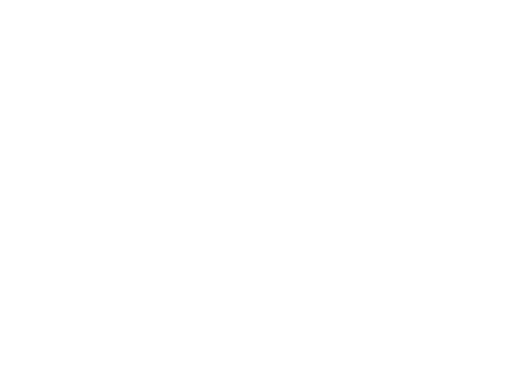
t = 0.00 s
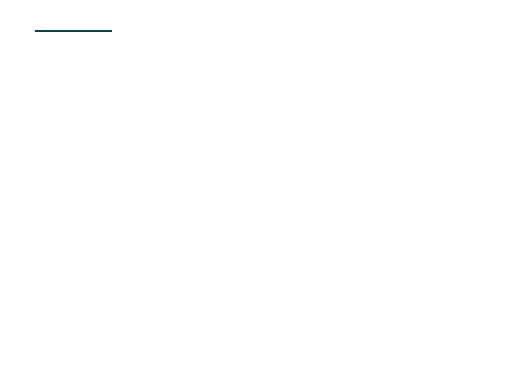
t = 0.59 s
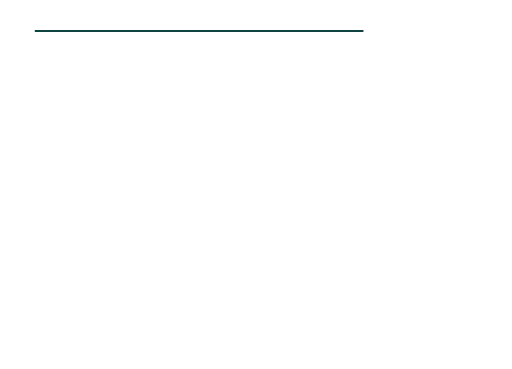
t = 1.17 s
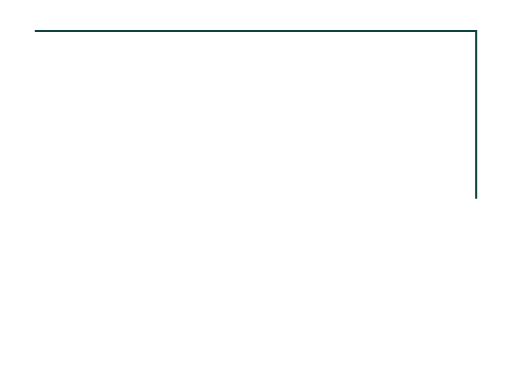
t = 1.75 s
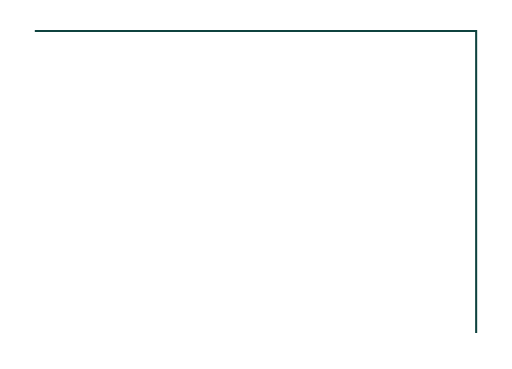
t = 2.34 s
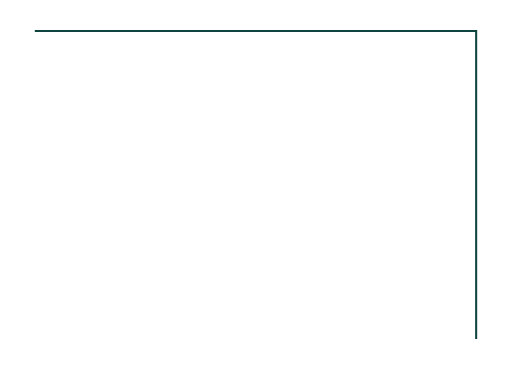
t = 2.50 s

The animated SVG that drew these frames (rendered in a browser with its animation timeline set to each time). Animation: 2 CSS @keyframes rules; one cycle of 2.50 s.

<svg width="50" height="36" viewBox="0 0 50 36" fill="none" xmlns="http://www.w3.org/2000/svg" class="squiggle" style="">
<path d="M3.5 3C19.9179 3 38 3 46.5 3C46.5 12.5 46.5 33 46.5 33" stroke="#0f433f" stroke-width="0.2" stroke-linecap="square" class="hjpkrowr_0"></path>
<style data-made-with="vivus-instant">.hjpkrowr_0{stroke-dasharray:73 75;stroke-dashoffset:74;}.squiggle .hjpkrowr_0{animation:hjpkrowr_draw 2500ms ease-in-out 0ms forwards;}@keyframes hjpkrowr_draw{100%{stroke-dashoffset:0;}}@keyframes hjpkrowr_fade{0%{stroke-opacity:1;}93.54838709677419%{stroke-opacity:1;}100%{stroke-opacity:0;}}</style></svg>
